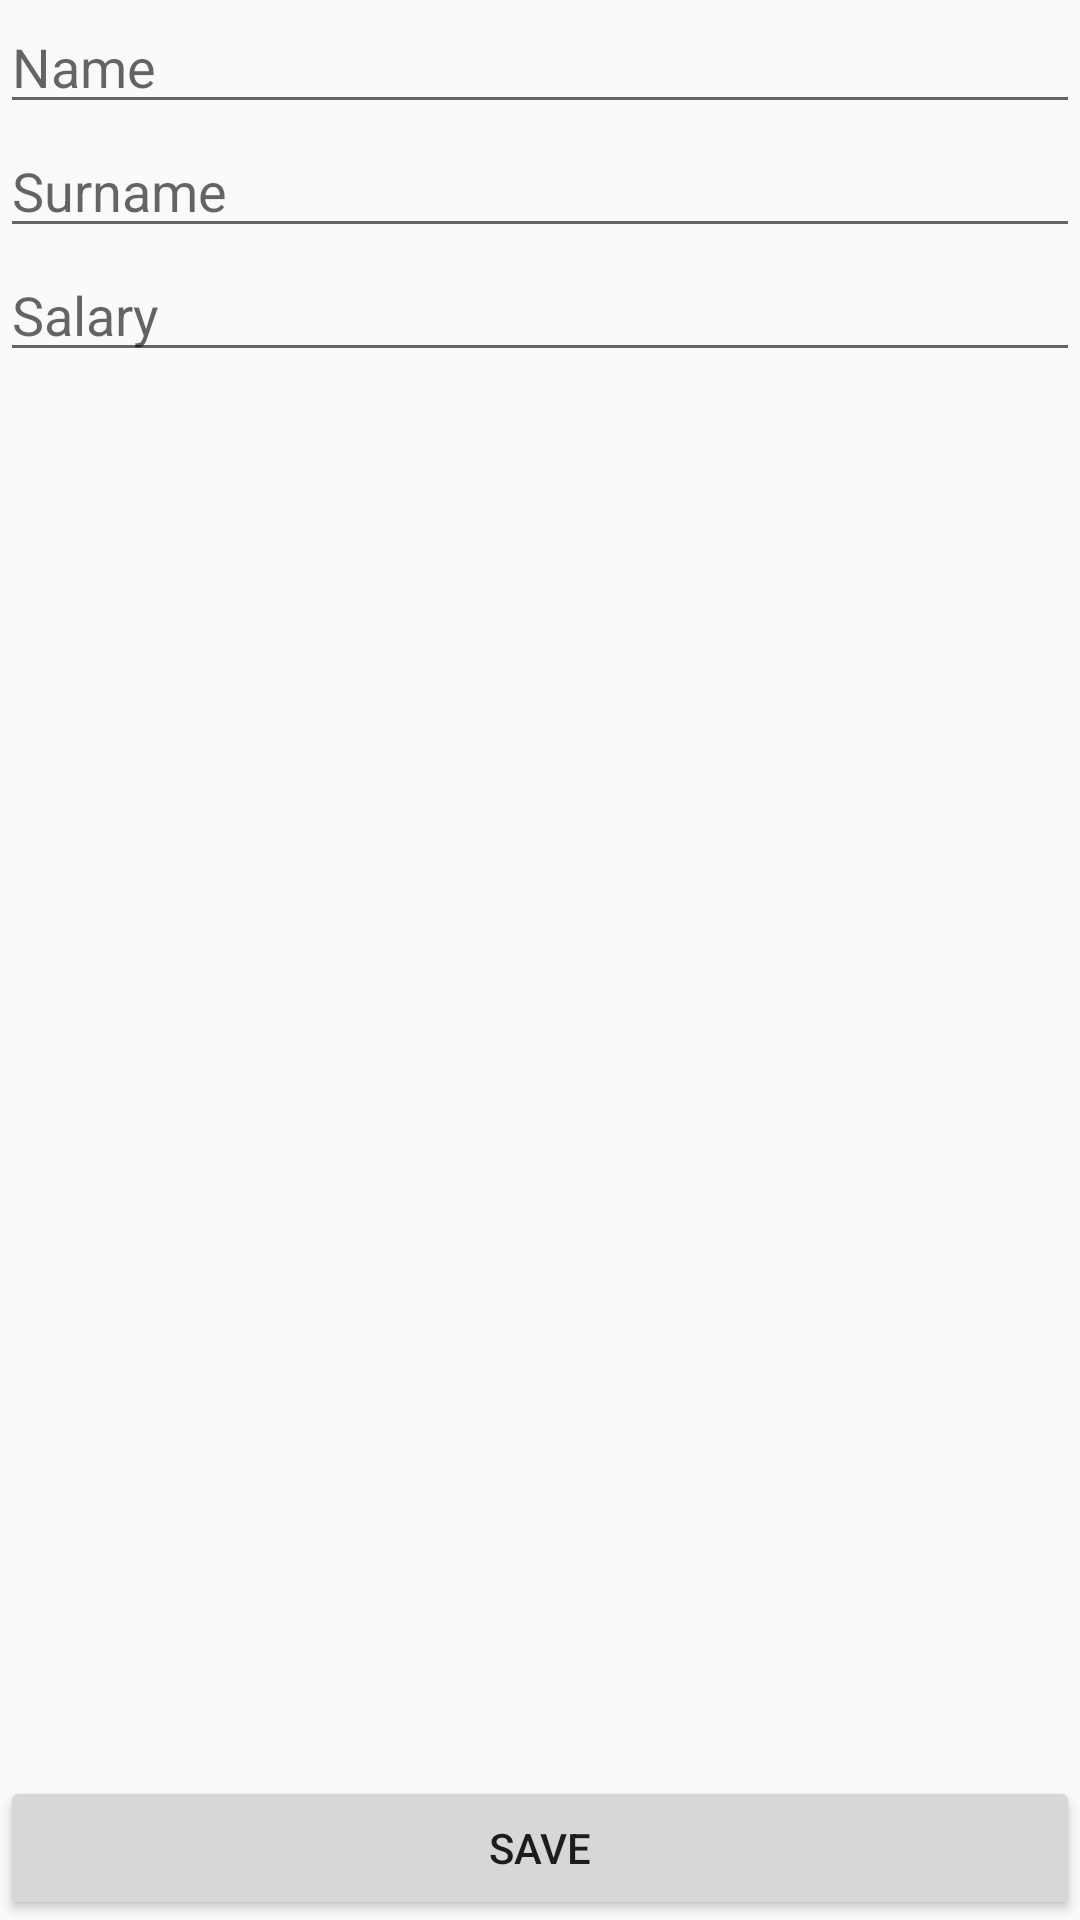

Produce the Android XML layout that renders to this screen, including the resource entries it uses.
<!-- AndroidManifest.xml: application theme AppTheme -->
<!-- res/layout/activity_new_user.xml -->
<?xml version="1.0" encoding="utf-8"?>
<RelativeLayout xmlns:android="http://schemas.android.com/apk/res/android"
    xmlns:app="http://schemas.android.com/apk/res-auto"
    xmlns:tools="http://schemas.android.com/tools"
    android:layout_width="match_parent"
    android:layout_height="match_parent"
    tools:context=".NewUserActivity">

    <LinearLayout
        android:layout_width="match_parent"
        android:layout_height="wrap_content"
        android:layout_alignParentTop="true"
        android:orientation="vertical">

        <EditText
            android:id="@+id/newUserName"
            android:hint="@string/name"
            android:layout_width="match_parent"
            android:layout_height="wrap_content"/>

        <EditText
            android:id="@+id/newUserSurname"
            android:hint="@string/surname"
            android:layout_width="match_parent"
            android:layout_height="wrap_content"/>

        <EditText
            android:id="@+id/newUserSalary"
            android:hint="@string/salary"
            android:layout_width="match_parent"
            android:layout_height="wrap_content"/>
    </LinearLayout>

    <Button
        android:onClick="saveUser"
        android:text="@string/save"
        android:layout_width="match_parent"
        android:layout_height="wrap_content"
        android:layout_alignParentBottom="true"/>

</RelativeLayout>
<!-- resources referenced by this layout -->
<resources>
  <string name="name">Name</string>
  <string name="salary">Salary</string>
  <string name="save">Save</string>
  <string name="surname">Surname</string>
  <style name="AppTheme" parent="Theme.AppCompat.Light.DarkActionBar">
          
          <item name="colorPrimary">@color/colorPrimary</item>
          <item name="colorPrimaryDark">@color/colorPrimaryDark</item>
          <item name="colorAccent">@color/colorAccent</item>
      </style>
  <!-- not gathered from this repository: default colours our renderer supplied (Android Studio template values) -->
  <color name="colorPrimary">#FF6200EE</color>
  <color name="colorPrimaryDark">#FF3700B3</color>
  <color name="colorAccent">#FF03DAC5</color>
</resources>
